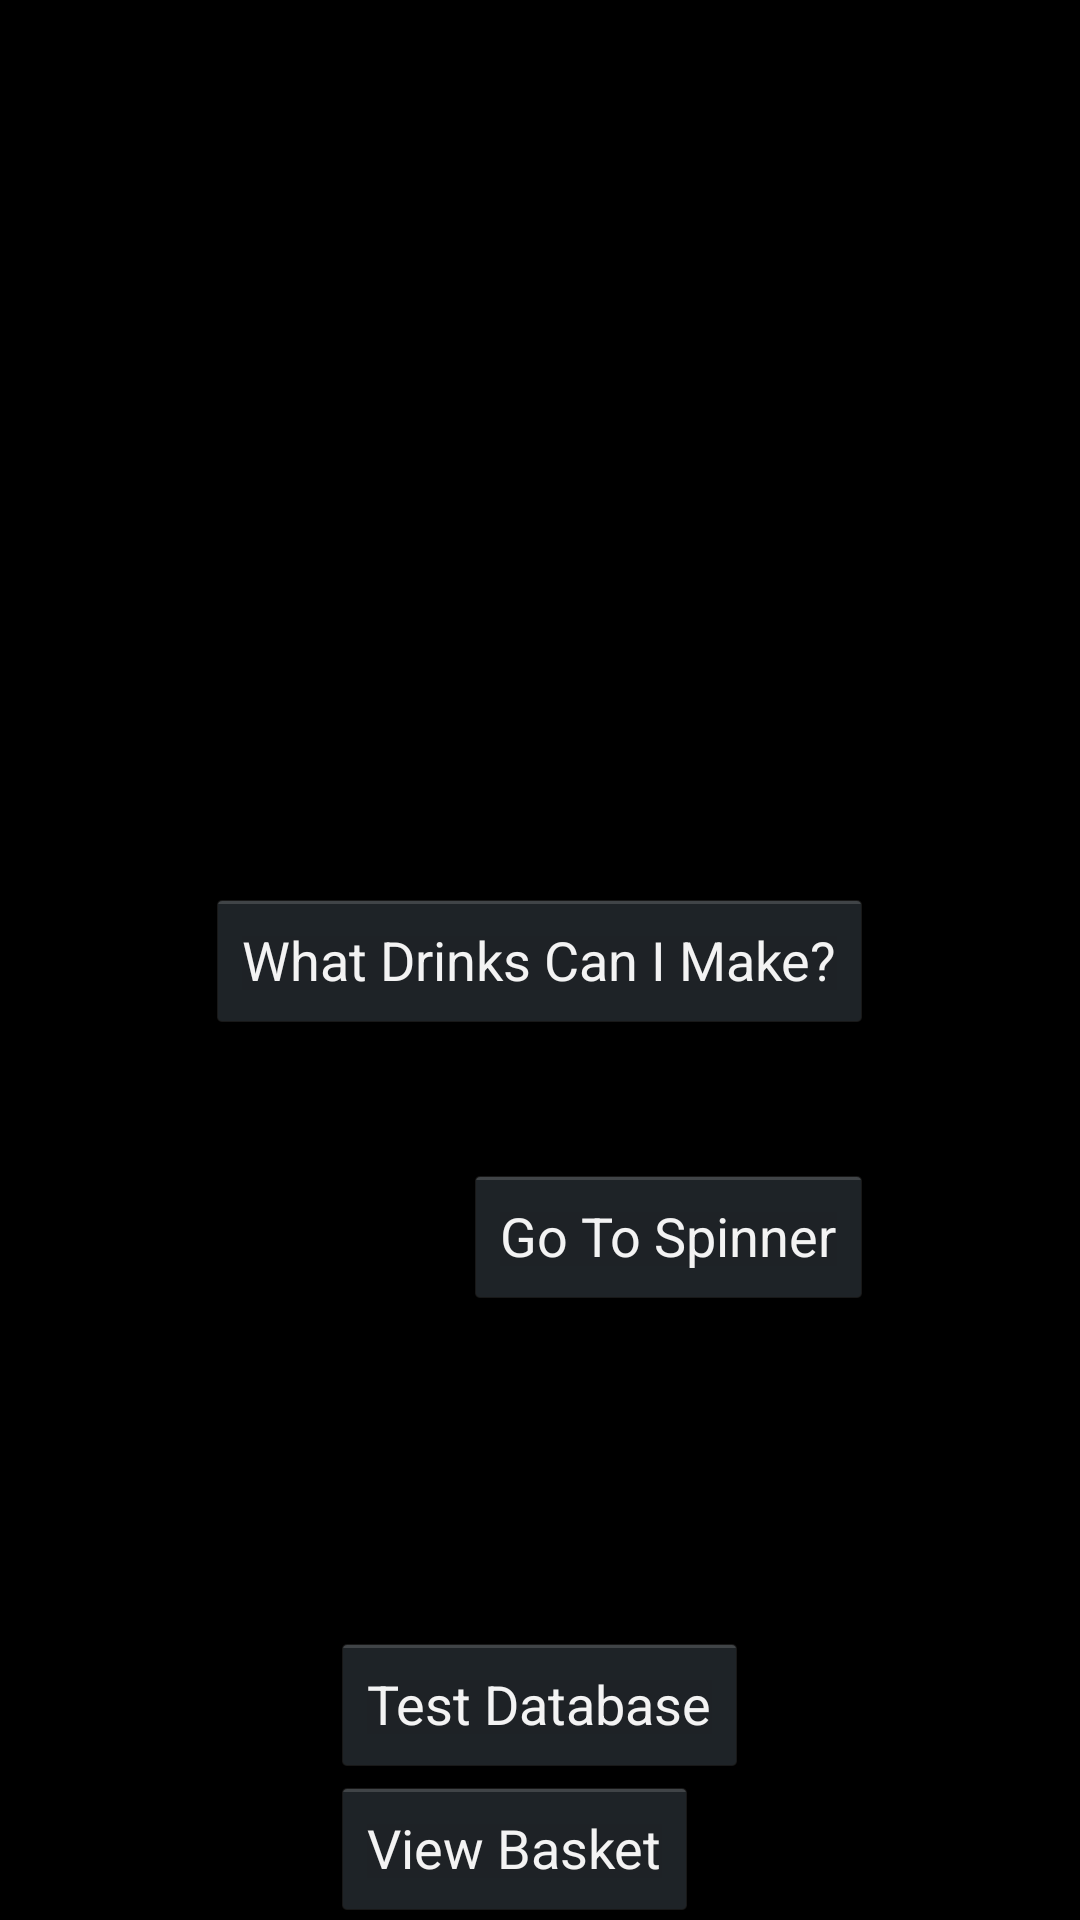

Here is an Android app screen rendered from its layout file. Give the layout XML and the strings, colors and styles it references.
<!-- AndroidManifest.xml: application theme AppTheme -->
<!-- res/layout/activity_home_page.xml -->
<RelativeLayout xmlns:android="http://schemas.android.com/apk/res/android"
    xmlns:tools="http://schemas.android.com/tools" android:layout_width="match_parent"
    android:layout_height="match_parent" android:paddingLeft="@dimen/activity_horizontal_margin"
    android:paddingRight="@dimen/activity_horizontal_margin"
    android:paddingTop="@dimen/activity_vertical_margin"
    android:paddingBottom="@dimen/activity_vertical_margin" tools:context=".HomePage">



    <Button

        android:layout_width="wrap_content"
        android:layout_height="wrap_content"
        android:text="View Basket"
        android:id="@+id/b_toBasket"
        android:layout_alignParentBottom="true"
        android:layout_alignLeft="@+id/b_dbTest"
        android:layout_alignStart="@+id/b_dbTest" />

    <Button
        android:layout_width="wrap_content"
        android:layout_height="wrap_content"
        android:text="Test Database"
        android:id="@+id/b_dbTest"
        android:layout_above="@+id/b_toBasket"
        android:layout_centerHorizontal="true" />

    <Button
        android:layout_width="wrap_content"
        android:layout_height="wrap_content"
        android:text="Go To Spinner"
        android:id="@+id/b_to_Spinner"
        android:layout_below="@+id/button_make_drink"
        android:layout_alignRight="@+id/button_make_drink"
        android:layout_alignEnd="@+id/button_make_drink"
        android:layout_marginTop="44dp" />

    <Button
        android:layout_width="wrap_content"
        android:layout_height="wrap_content"
        android:text="What Drinks Can I Make?"
        android:id="@+id/button_make_drink"
        android:layout_centerVertical="true"
        android:layout_centerHorizontal="true" />

    <ImageView
        android:layout_width="wrap_content"
        android:layout_height="wrap_content"
        android:id="@+id/image_logo"

        android:layout_centerHorizontal="true" />

</RelativeLayout>
<!-- resources referenced by this layout -->
<resources>
  <style name="AppTheme" parent="android:Theme.Holo">
          
      </style>
</resources>
